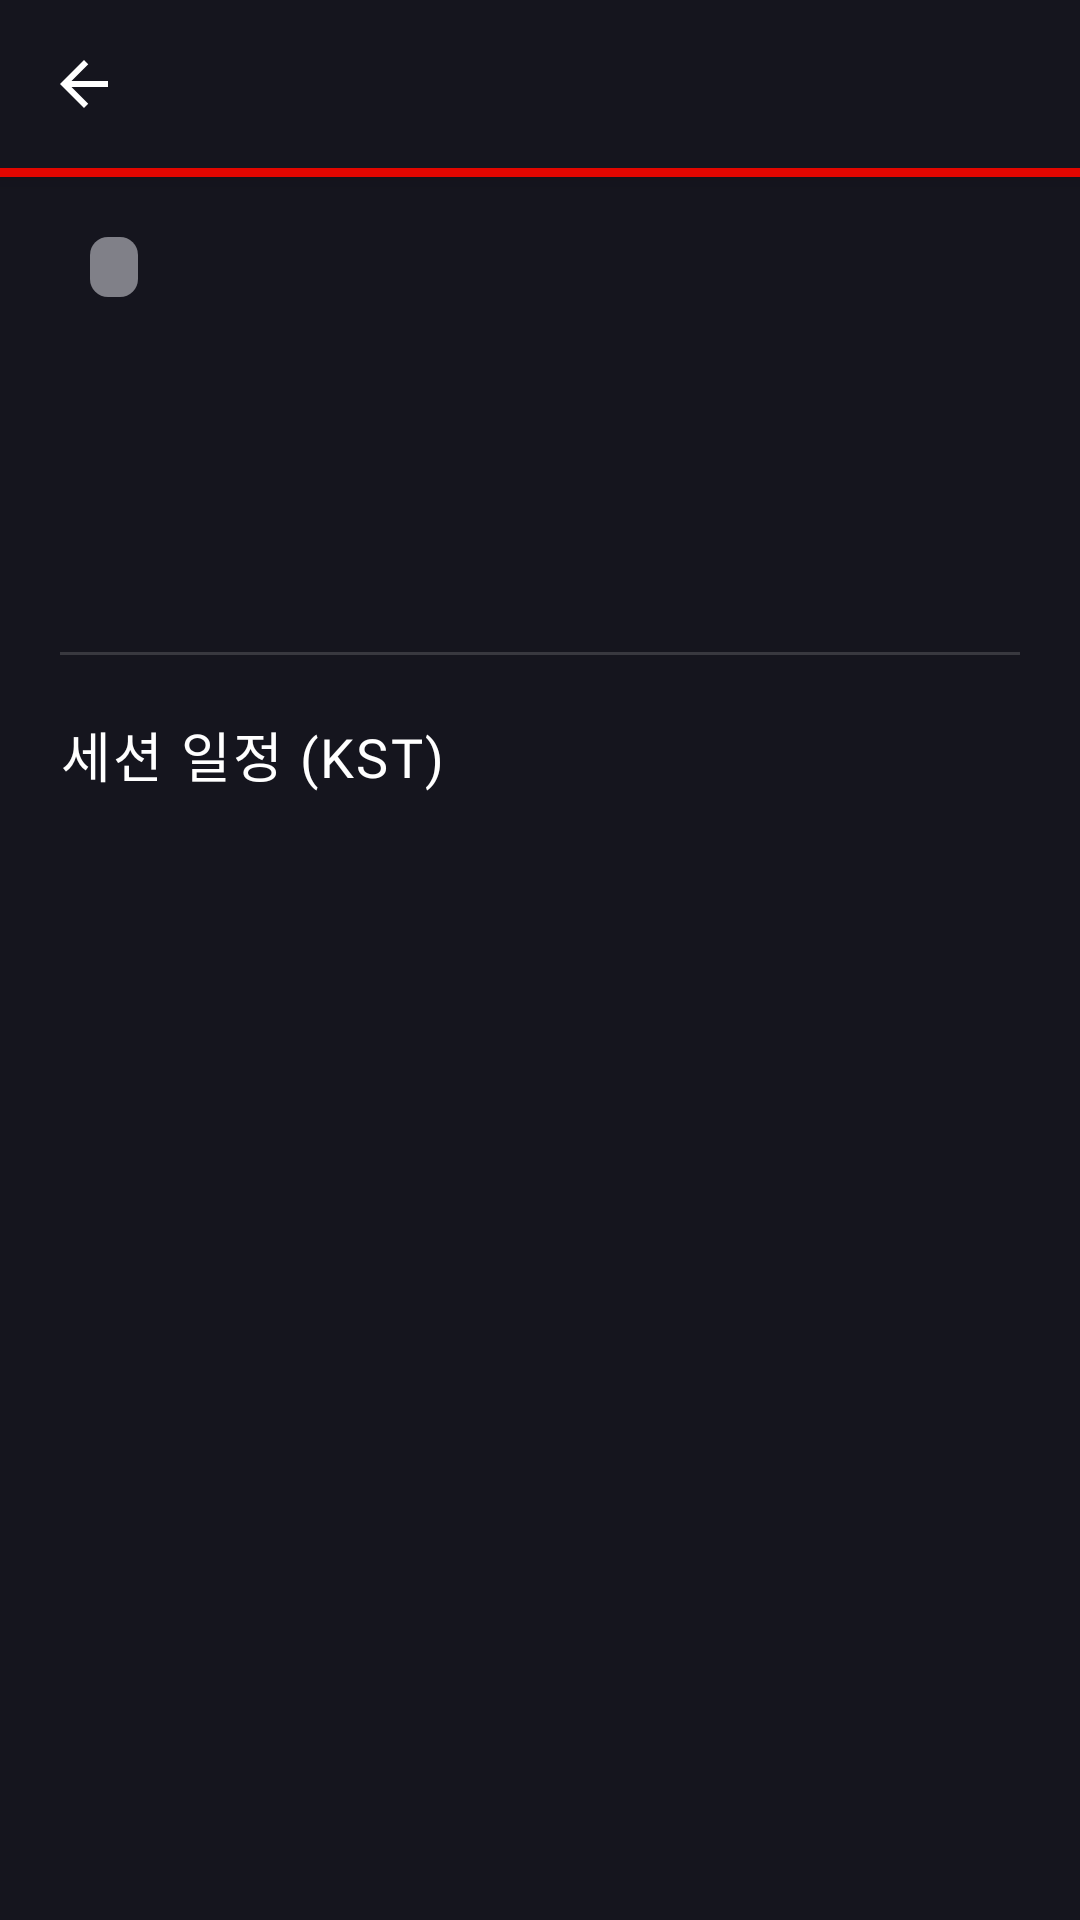

Write the Android layout XML for this screen, with the resource values it uses.
<!-- AndroidManifest.xml: application theme Theme.Boxbox -->
<!-- res/layout/activity_race_detail.xml -->
<?xml version="1.0" encoding="utf-8"?>
<androidx.coordinatorlayout.widget.CoordinatorLayout xmlns:android="http://schemas.android.com/apk/res/android"
    xmlns:app="http://schemas.android.com/apk/res-auto"
    xmlns:tools="http://schemas.android.com/tools"
    android:layout_width="match_parent"
    android:layout_height="match_parent"
    android:background="@color/f1_black"
    android:fitsSystemWindows="true">

    <com.google.android.material.appbar.AppBarLayout
        android:layout_width="match_parent"
        android:layout_height="wrap_content"
        android:background="@color/f1_black">

        <com.google.android.material.appbar.MaterialToolbar
            android:id="@+id/toolbar"
            android:layout_width="match_parent"
            android:layout_height="?attr/actionBarSize"
            android:background="@color/f1_black"
            app:navigationIcon="@drawable/ic_back"
            app:titleTextAppearance="@style/ToolbarTitle.Boxbox"
            app:titleTextColor="@color/f1_white" />

        <View
            android:layout_width="match_parent"
            android:layout_height="3dp"
            android:background="@color/f1_red" />

    </com.google.android.material.appbar.AppBarLayout>

    <androidx.core.widget.NestedScrollView
        android:layout_width="match_parent"
        android:layout_height="match_parent"
        app:layout_behavior="@string/appbar_scrolling_view_behavior">

        <LinearLayout
            android:layout_width="match_parent"
            android:layout_height="wrap_content"
            android:orientation="vertical"
            android:padding="20dp">

            <LinearLayout
                android:layout_width="wrap_content"
                android:layout_height="wrap_content"
                android:orientation="horizontal"
                android:gravity="center_vertical">

                <TextView
                    android:id="@+id/roundText"
                    android:layout_width="wrap_content"
                    android:layout_height="wrap_content"
                    android:fontFamily="@font/saira_condensed_bold"
                    android:letterSpacing="0.06"
                    android:textColor="@color/f1_red"
                    android:textSize="15sp"
                    tools:text="ROUND 01" />

                <TextView
                    android:id="@+id/statusText"
                    android:layout_width="wrap_content"
                    android:layout_height="20dp"
                    android:layout_marginStart="10dp"
                    android:background="@drawable/bg_team_chip"
                    android:fontFamily="@font/saira_condensed_bold"
                    android:gravity="center"
                    android:letterSpacing="0.06"
                    android:paddingHorizontal="8dp"
                    android:textSize="11sp"
                    tools:text="예정" />

            </LinearLayout>

            <TextView
                android:id="@+id/raceNameText"
                android:layout_width="match_parent"
                android:layout_height="wrap_content"
                android:layout_marginTop="8dp"
                android:fontFamily="@font/saira_condensed_black"
                android:textColor="@color/f1_white"
                android:textSize="30sp"
                tools:text="Australian Grand Prix" />

            <TextView
                android:id="@+id/circuitNameText"
                android:layout_width="match_parent"
                android:layout_height="wrap_content"
                android:layout_marginTop="6dp"
                android:fontFamily="@font/saira_condensed_semibold"
                android:textColor="#B0B0B8"
                android:textSize="17sp"
                tools:text="Albert Park Grand Prix Circuit" />

            <TextView
                android:id="@+id/locationText"
                android:layout_width="match_parent"
                android:layout_height="wrap_content"
                android:layout_marginTop="2dp"
                android:textColor="#808088"
                android:textSize="14sp"
                tools:text="Melbourne, Australia" />

            <View
                android:layout_width="match_parent"
                android:layout_height="1dp"
                android:layout_marginVertical="20dp"
                android:background="@color/f1_gray" />

            <TextView
                android:layout_width="wrap_content"
                android:layout_height="wrap_content"
                android:fontFamily="@font/saira_condensed_bold"
                android:letterSpacing="0.04"
                android:text="세션 일정 (KST)"
                android:textColor="@color/f1_white"
                android:textSize="18sp" />

            <LinearLayout
                android:id="@+id/sessionListLayout"
                android:layout_width="match_parent"
                android:layout_height="wrap_content"
                android:layout_marginTop="12dp"
                android:orientation="vertical" />

            <LinearLayout
                android:id="@+id/resultsSection"
                android:layout_width="match_parent"
                android:layout_height="wrap_content"
                android:orientation="vertical"
                android:visibility="gone"
                tools:visibility="visible">

                <View
                    android:layout_width="match_parent"
                    android:layout_height="1dp"
                    android:layout_marginVertical="20dp"
                    android:background="@color/f1_gray" />

                <TextView
                    android:layout_width="wrap_content"
                    android:layout_height="wrap_content"
                    android:fontFamily="@font/saira_condensed_bold"
                    android:letterSpacing="0.04"
                    android:text="경기 결과"
                    android:textColor="@color/f1_white"
                    android:textSize="18sp" />

                <TextView
                    android:id="@+id/offlineBanner"
                    android:layout_width="match_parent"
                    android:layout_height="wrap_content"
                    android:layout_marginTop="8dp"
                    android:background="@color/f1_gray"
                    android:fontFamily="@font/saira_condensed_semibold"
                    android:gravity="center"
                    android:letterSpacing="0.02"
                    android:padding="8dp"
                    android:textColor="#F0C040"
                    android:textSize="13sp"
                    android:visibility="gone"
                    tools:text="오프라인 · 10.28 14:00 기준 데이터"
                    tools:visibility="visible" />

                <ProgressBar
                    android:id="@+id/resultsProgressBar"
                    android:layout_width="wrap_content"
                    android:layout_height="wrap_content"
                    android:layout_gravity="center"
                    android:layout_marginTop="24dp"
                    android:indeterminateTint="@color/f1_red" />

                <TextView
                    android:id="@+id/resultsErrorText"
                    android:layout_width="match_parent"
                    android:layout_height="wrap_content"
                    android:layout_marginTop="12dp"
                    android:gravity="center"
                    android:text="@string/error_loading"
                    android:textColor="@color/f1_white"
                    android:visibility="gone" />

                <LinearLayout
                    android:id="@+id/resultsListLayout"
                    android:layout_width="match_parent"
                    android:layout_height="wrap_content"
                    android:layout_marginTop="12dp"
                    android:orientation="vertical" />

            </LinearLayout>

        </LinearLayout>

    </androidx.core.widget.NestedScrollView>

</androidx.coordinatorlayout.widget.CoordinatorLayout>
<!-- resources referenced by this layout -->
<resources>
  <color name="f1_black">#15151E</color>
  <color name="f1_gray">#38383F</color>
  <color name="f1_red">#E10600</color>
  <color name="f1_white">#FFFFFF</color>
  <!-- drawable bg_team_chip (drawable) -->
  <?xml version="1.0" encoding="utf-8"?>
  <shape xmlns:android="http://schemas.android.com/apk/res/android" android:shape="rectangle">
      <corners android:radius="6dp" />
      <solid android:color="#808088" />
  </shape>
  <!-- drawable ic_back (drawable) -->
  <?xml version="1.0" encoding="utf-8"?>
  <vector xmlns:android="http://schemas.android.com/apk/res/android"
      android:width="24dp"
      android:height="24dp"
      android:viewportWidth="24"
      android:viewportHeight="24"
      android:tint="@color/f1_white">
      <path
          android:fillColor="@android:color/white"
          android:pathData="M20,11H7.83l5.59,-5.59L12,4l-8,8 8,8 1.41,-1.41L7.83,13H20v-2z" />
  </vector>
  <string name="error_loading">일정을 불러오지 못했습니다. 다시 시도해주세요.</string>
  <style name="ToolbarTitle.Boxbox" parent="TextAppearance.Widget.AppCompat.Toolbar.Title">
          <item name="android:fontFamily">@font/saira_condensed_black</item>
          <item name="android:textStyle">normal</item>
          <item name="android:textAllCaps">false</item>
          <item name="android:letterSpacing">0.02</item>
          <item name="android:textSize">22sp</item>
          <item name="android:textColor">@color/f1_white</item>
      </style>
  <style name="Theme.Boxbox" parent="Theme.MaterialComponents.DayNight.NoActionBar">
          <item name="colorPrimary">@color/f1_red</item>
          <item name="colorPrimaryVariant">@color/f1_black</item>
          <item name="colorOnPrimary">@color/f1_white</item>
          <item name="colorSecondary">@color/f1_black</item>
          <item name="android:statusBarColor" tools:targetApi="21">@color/f1_black</item>
      </style>
</resources>
